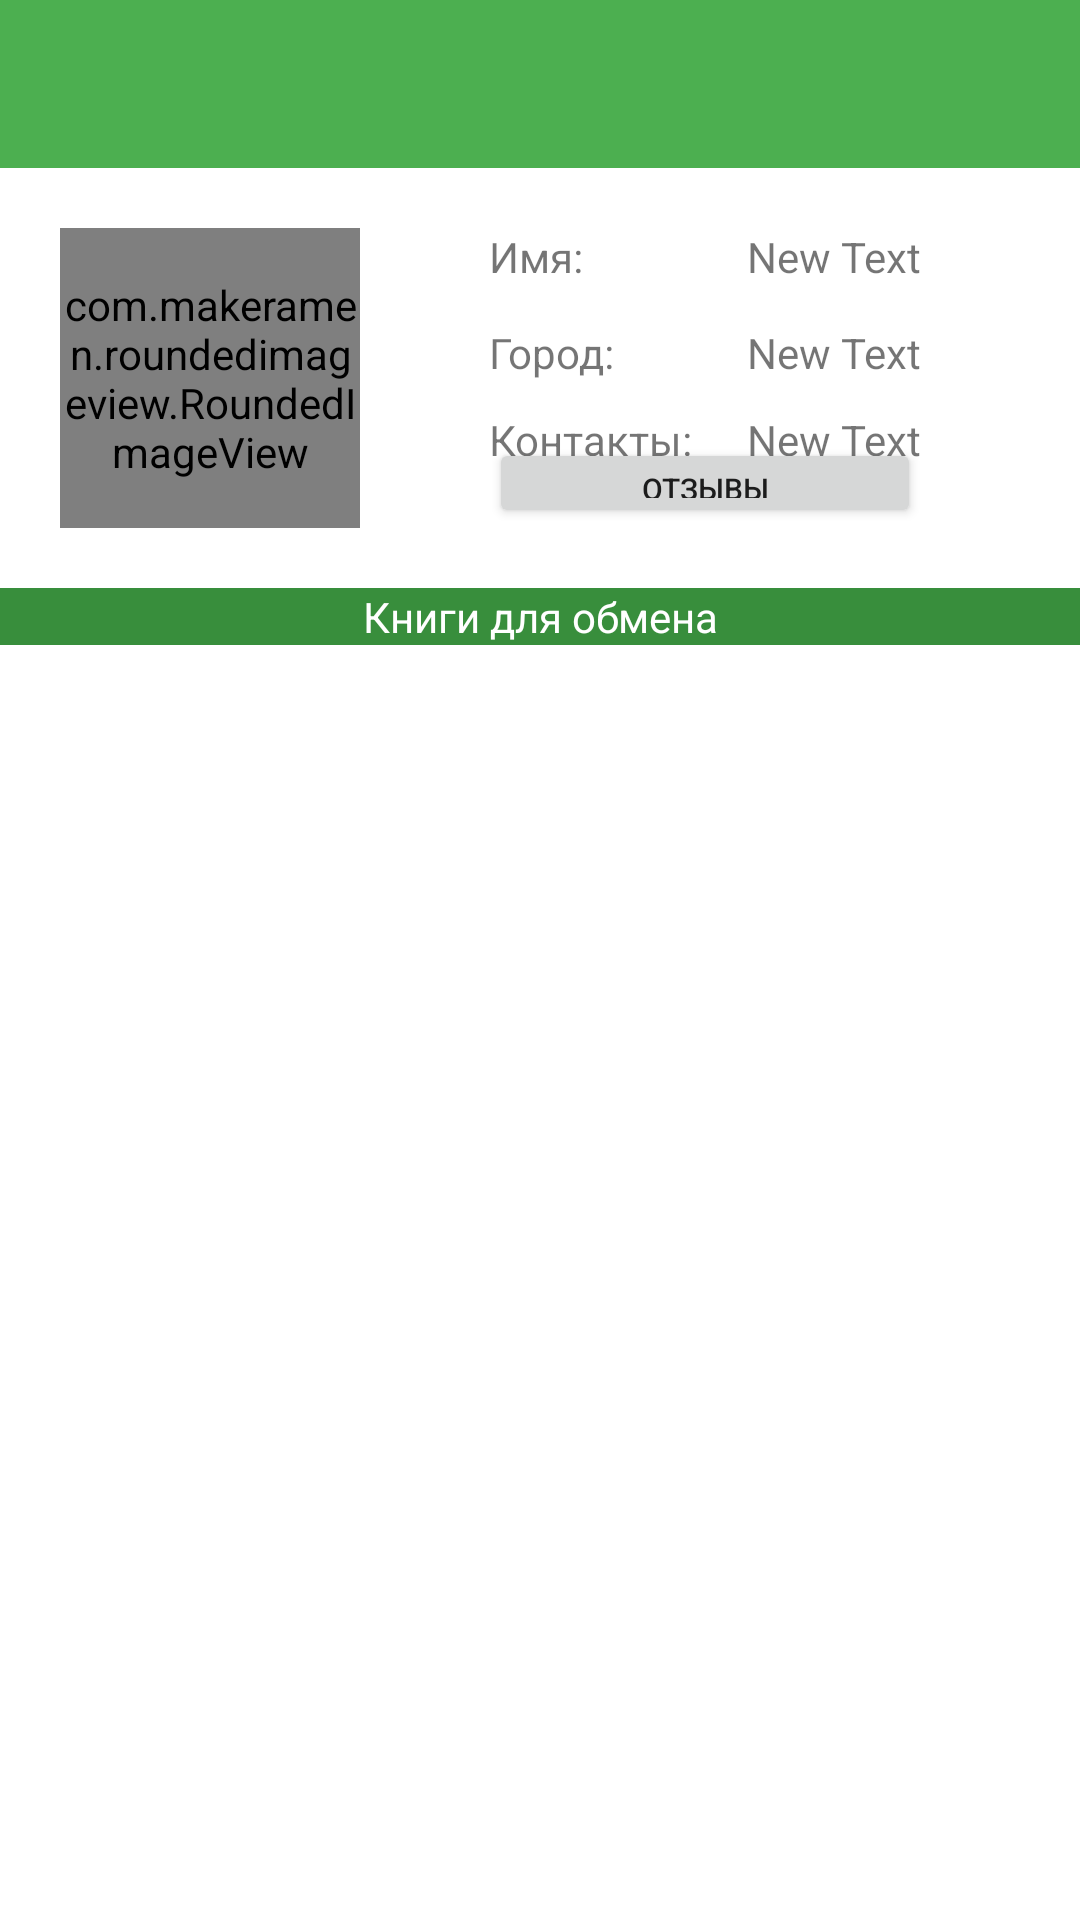

Reconstruct the res/layout file that produces this screen, plus the resources it refers to.
<!-- AndroidManifest.xml: application theme Theme.Papaya -->
<!-- res/layout/activity_profile.xml -->
<RelativeLayout
    xmlns:android="http://schemas.android.com/apk/res/android"
    xmlns:app="http://schemas.android.com/apk/res-auto"
    android:layout_width="match_parent"
    android:layout_height="match_parent"
    app:parallax_factor="1.5"
    android:id="@+id/RootView">



    <LinearLayout
        android:layout_width="match_parent"
        android:layout_height="wrap_content"
        android:orientation="vertical" >

        <include layout="@layout/view_toolbar"/>

        <RelativeLayout
            android:layout_width="fill_parent"
            android:layout_height="wrap_content"
            android:paddingBottom="20dp"
            android:paddingTop="20dp">

            <com.makeramen.roundedimageview.RoundedImageView
                xmlns:app="http://schemas.android.com/apk/res-auto"
                android:id="@+id/imageView1"
                android:layout_width="100dp"
                android:layout_height="100dp"
                android:scaleType="fitCenter"
                app:riv_corner_radius="30dip"
                app:riv_border_width="2dip"
                app:riv_border_color="#333333"
                app:riv_mutate_background="true"
                app:riv_tile_mode="repeat"
                app:riv_oval="true"
                android:layout_alignParentRight="false"
                android:src="@mipmap/ic_launcher"
                android:layout_alignParentLeft="true"
                android:layout_marginLeft="20dp" />

            <TextView
                android:layout_width="wrap_content"
                android:layout_height="wrap_content"
                android:text="Имя:"
                android:id="@+id/textView2"
                android:layout_alignTop="@+id/imageView1"
                android:layout_toRightOf="@+id/imageView1"
                android:layout_toEndOf="@+id/imageView1"
                android:layout_marginLeft="43dp"
                android:layout_marginStart="43dp" />

            <TextView
                android:layout_width="wrap_content"
                android:layout_height="wrap_content"
                android:text="New Text"
                android:id="@+id/tv_name"
                android:layout_marginLeft="18dp"
                android:layout_marginStart="18dp"
                android:layout_above="@+id/textView4"
                android:layout_toRightOf="@+id/textView7"
                android:layout_toEndOf="@+id/textView7" />

            <TextView
                android:layout_width="wrap_content"
                android:layout_height="wrap_content"
                android:text="Город:"
                android:id="@+id/textView4"
                android:layout_marginTop="13dp"
                android:layout_below="@+id/textView2"
                android:layout_alignLeft="@+id/textView2"
                android:layout_alignStart="@+id/textView2" />

            <TextView
                android:layout_width="wrap_content"
                android:layout_height="wrap_content"
                android:text="New Text"
                android:id="@+id/tv_city"
                android:layout_alignTop="@+id/textView4"
                android:layout_alignLeft="@+id/tv_name"
                android:layout_alignStart="@+id/tv_name" />

            <TextView
                android:layout_width="wrap_content"
                android:layout_height="wrap_content"
                android:text="Контакты:"
                android:id="@+id/textView7"
                android:layout_alignLeft="@+id/textView4"
                android:layout_alignStart="@+id/textView4"
                android:layout_below="@+id/textView4"
                android:layout_marginTop="10dp" />

            <TextView
                android:layout_width="wrap_content"
                android:layout_height="wrap_content"
                android:text="New Text"
                android:id="@+id/tv_contacts"
                android:layout_alignTop="@+id/textView7"
                android:layout_alignLeft="@+id/tv_city"
                android:layout_alignStart="@+id/tv_city" />

            <Button
                android:layout_width="wrap_content"
                android:layout_height="30dp"
                android:text="ОТЗЫВЫ"
                android:id="@+id/button"
                android:layout_alignBottom="@+id/imageView1"
                android:layout_alignLeft="@+id/textView7"
                android:layout_alignStart="@+id/textView7"
                android:layout_alignRight="@+id/tv_contacts"
                android:layout_alignEnd="@+id/tv_contacts"
                android:textSize="10dp" />

        </RelativeLayout>

        <RelativeLayout
            android:layout_width="fill_parent"
            android:layout_height="wrap_content">

            <TextView
                android:layout_width="match_parent"
                android:layout_height="wrap_content"
                android:text="Книги для обмена"
                android:id="@+id/Отзывы"
                android:layout_centerHorizontal="true"
                android:gravity="center_horizontal"
                android:textColor="#fff"
                android:background="@color/primary_dark" />

            <android.support.v7.widget.RecyclerView
                android:layout_width="match_parent"
                android:layout_height="wrap_content"
                android:id="@+id/listView"
                android:layout_below="@+id/Отзывы"
                android:layout_alignParentBottom="true"
                android:background="@color/gray_light" />

        </RelativeLayout>

    </LinearLayout>

</RelativeLayout>
<!-- res/layout/view_toolbar.xml (included above) -->
<?xml version="1.0" encoding="utf-8"?>
<android.support.v7.widget.Toolbar
    xmlns:android="http://schemas.android.com/apk/res/android"
    xmlns:app="http://schemas.android.com/apk/res-auto"
    android:id="@+id/toolbar"
    android:layout_height="wrap_content"
    android:layout_width="match_parent"
    android:minHeight="?attr/actionBarSize"
    android:background="?attr/colorPrimary"
    app:theme="@style/ThemeOverlay.AppCompat.Dark.ActionBar"
    app:popupTheme="@style/ThemeOverlay.AppCompat.Light"/>
<!-- resources referenced by this layout -->
<resources>
  <color name="primary_dark">#388E3C</color>
  <!-- mipmap ic_launcher: png bitmap (drawable-hdpi, 1578 bytes) -->
  <style name="Theme.Papaya" parent="Theme.Papaya.Base" />
  <style name="Theme.Papaya.Base" parent="Theme.AppCompat.Light.DarkActionBar">
              <item name="colorPrimary">@color/primary</item>
              <item name="colorPrimaryDark">@color/primary_dark</item>
              <item name="colorAccent">@color/accent</item>
              <item name="android:windowNoTitle">true</item>
              <item name="windowActionBar">false</item>
              <item name="android:windowBackground">@color/white</item>
          </style>
  <color name="primary">#4CAF50</color>
  <color name="accent">#FFC107</color>
  <color name="white">#FFFFFF</color>
</resources>
